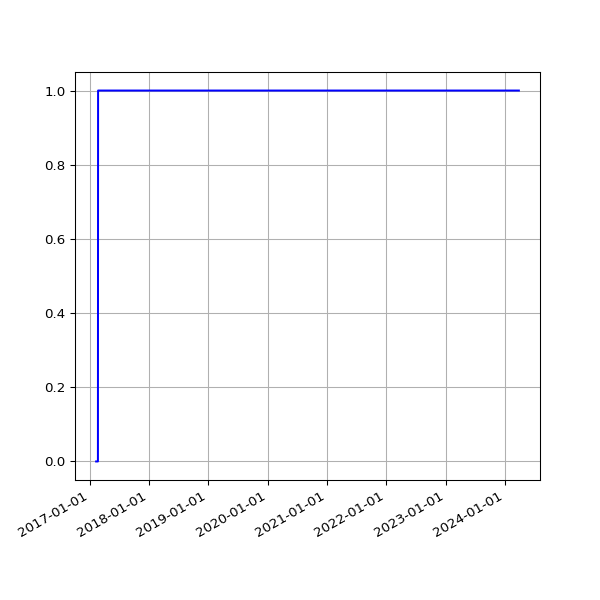

Source data for this figure (header and first rows):
date, value
2017-02-10 04:55:27 +0000, 0
2017-02-11 04:51:59 +0000, 0
2017-02-12 04:46:02 +0000, 0
2017-02-13 04:47:32 +0000, 0
2017-02-15 04:49:13 +0000, 0
2017-02-16 04:44:15 +0000, 0
2017-02-17 04:48:38 +0000, 0
2017-02-18 04:48:50 +0000, 0
2017-02-20 04:50:36 +0000, 0
2017-02-21 04:48:43 +0000, 0
2017-02-22 04:53:26 +0000, 1
2017-02-23 04:51:52 +0000, 1
2017-02-24 04:55:32 +0000, 1
2017-02-25 04:51:25 +0000, 1
2017-02-26 04:48:39 +0000, 1
2017-02-27 04:51:52 +0000, 1
2017-02-28 04:54:52 +0000, 1
2017-03-01 04:56:47 +0000, 1
2017-03-02 04:52:09 +0000, 1
2017-03-03 04:50:16 +0000, 1
2017-03-04 04:52:18 +0000, 1
2017-03-05 05:53:50 +0000, 1
2017-03-06 04:50:07 +0000, 1
2017-03-07 04:53:22 +0000, 1
2017-03-08 04:52:15 +0000, 1
2017-03-09 04:56:14 +0000, 1
2017-03-10 05:12:14 +0000, 1
2017-03-11 04:48:35 +0000, 1
2017-03-12 04:50:46 +0000, 1
2017-03-13 04:50:53 +0000, 1
2017-03-14 04:54:45 +0000, 1
2017-03-15 05:06:17 +0000, 1
2017-03-16 04:54:40 +0000, 1
2017-03-17 04:55:36 +0000, 1
2017-03-18 05:20:46 +0000, 1
2017-03-19 04:50:40 +0000, 1
2017-03-20 04:49:47 +0000, 1
2017-03-21 04:49:18 +0000, 1
2017-03-22 04:52:30 +0000, 1
2017-03-23 05:09:15 +0000, 1
2017-03-24 04:52:10 +0000, 1
2017-03-25 04:48:52 +0000, 1
2017-03-26 04:50:08 +0100, 1
2017-03-27 04:56:38 +0100, 1
2017-03-28 04:56:11 +0100, 1
2017-03-29 05:47:37 +0100, 1
2017-03-30 05:00:36 +0100, 1
2017-03-31 05:07:39 +0100, 1
2017-04-01 04:57:30 +0100, 1
2017-04-02 04:57:21 +0100, 1
2017-04-03 04:58:56 +0100, 1
2017-04-04 04:56:33 +0100, 1
2017-04-05 04:56:08 +0100, 1
2017-04-06 04:59:05 +0100, 1
2017-04-07 04:57:54 +0100, 1
2017-04-08 04:55:56 +0100, 1
2017-04-09 04:57:11 +0100, 1
2017-04-10 04:55:46 +0100, 1
2017-04-11 04:59:51 +0100, 1
2017-04-12 04:56:22 +0100, 1
... 1,860 more rows
